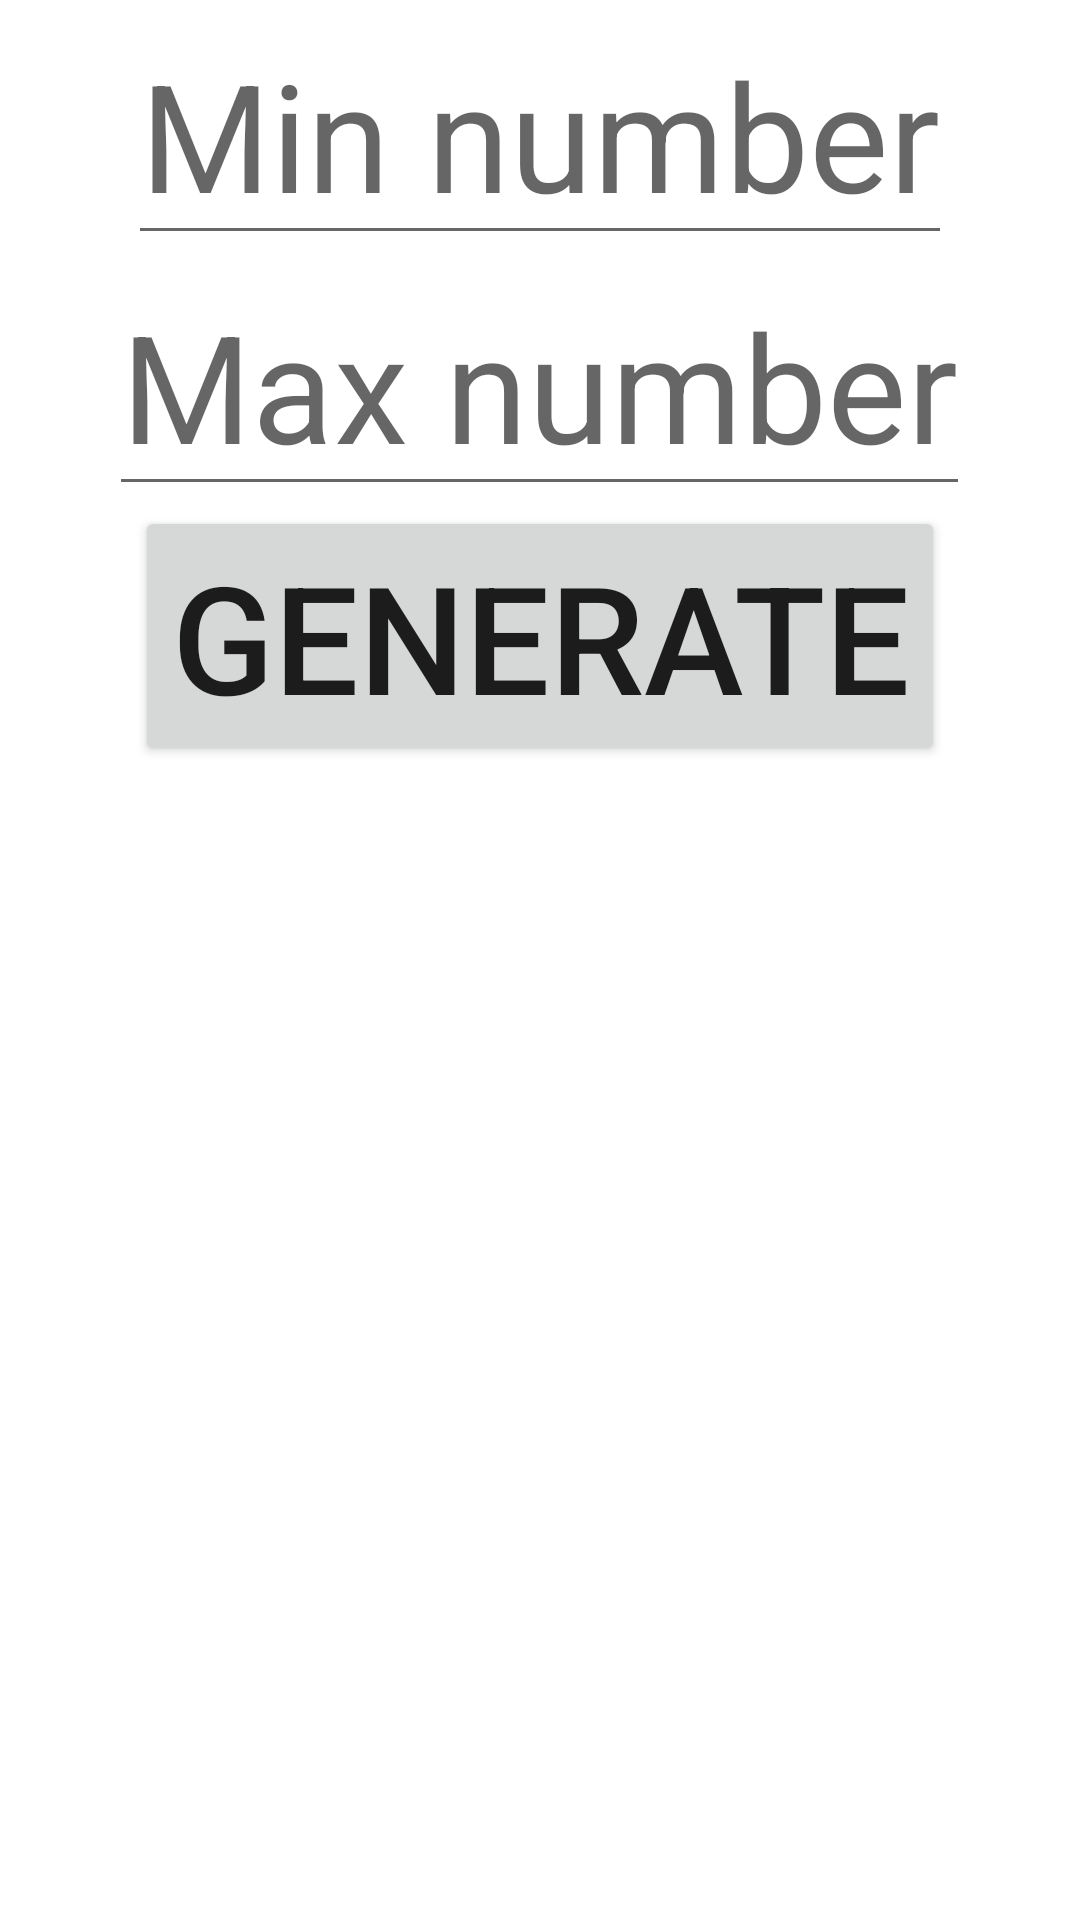

The Android layout XML behind this screen, and the referenced resources:
<!-- AndroidManifest.xml: application theme Theme.Druk -->
<!-- res/layout/activity_rng.xml -->
<?xml version="1.0" encoding="utf-8"?>
<LinearLayout xmlns:android="http://schemas.android.com/apk/res/android"
    xmlns:app="http://schemas.android.com/apk/res-auto"
    xmlns:tools="http://schemas.android.com/tools"
    android:layout_width="match_parent"
    android:layout_height="match_parent"
    android:orientation="vertical"
    android:gravity="center"
    tools:context=".RNG">

    <EditText
        android:id="@+id/minNumber"
        android:textSize="50sp"
        android:layout_width="wrap_content"
        android:layout_height="wrap_content"
        android:inputType="number"
        android:hint="@string/min_number">

    </EditText>

    <EditText
        android:id="@+id/maxNumber"
        android:textSize="50sp"
        android:layout_width="wrap_content"
        android:layout_height="wrap_content"
        android:inputType="number"
        android:hint="@string/max_number">

    </EditText>

    <Button
        android:id="@+id/buttonGenerate"
        android:text="@string/generate"
        android:textSize="50sp"
        android:layout_width="wrap_content"
        android:layout_height="wrap_content">

    </Button>

    <TextView
        android:id="@+id/rollText"
        android:textSize="100sp"
        android:textColor="@color/pink"
        android:layout_width="wrap_content"
        android:layout_height="wrap_content">

    </TextView>

    <Space
        android:layout_width="match_parent"
        android:layout_height="250dp" />


</LinearLayout>
<!-- resources referenced by this layout -->
<resources>
  <color name="pink">#FFF26BDC</color>
  <string name="generate">GENERATE</string>
  <string name="max_number">Max number</string>
  <string name="min_number">Min number</string>
  <style name="Theme.Druk" parent="Theme.MaterialComponents.DayNight.DarkActionBar">
          
          <item name="colorPrimary">@color/pink</item>
          <item name="colorPrimaryVariant">@color/pink</item>
          <item name="colorOnPrimary">@color/black</item>
          
          <item name="colorSecondary">@color/dark_blue</item>
          <item name="colorSecondaryVariant">@color/dark_blue</item>
          <item name="colorOnSecondary">@color/white</item>
          
          <item name="android:statusBarColor" tools:targetApi="l">?attr/colorPrimaryVariant</item>
          
      </style>
  <color name="black">#FF000000</color>
  <color name="dark_blue">#FF151426</color>
  <color name="white">#FFFFFFFF</color>
</resources>
